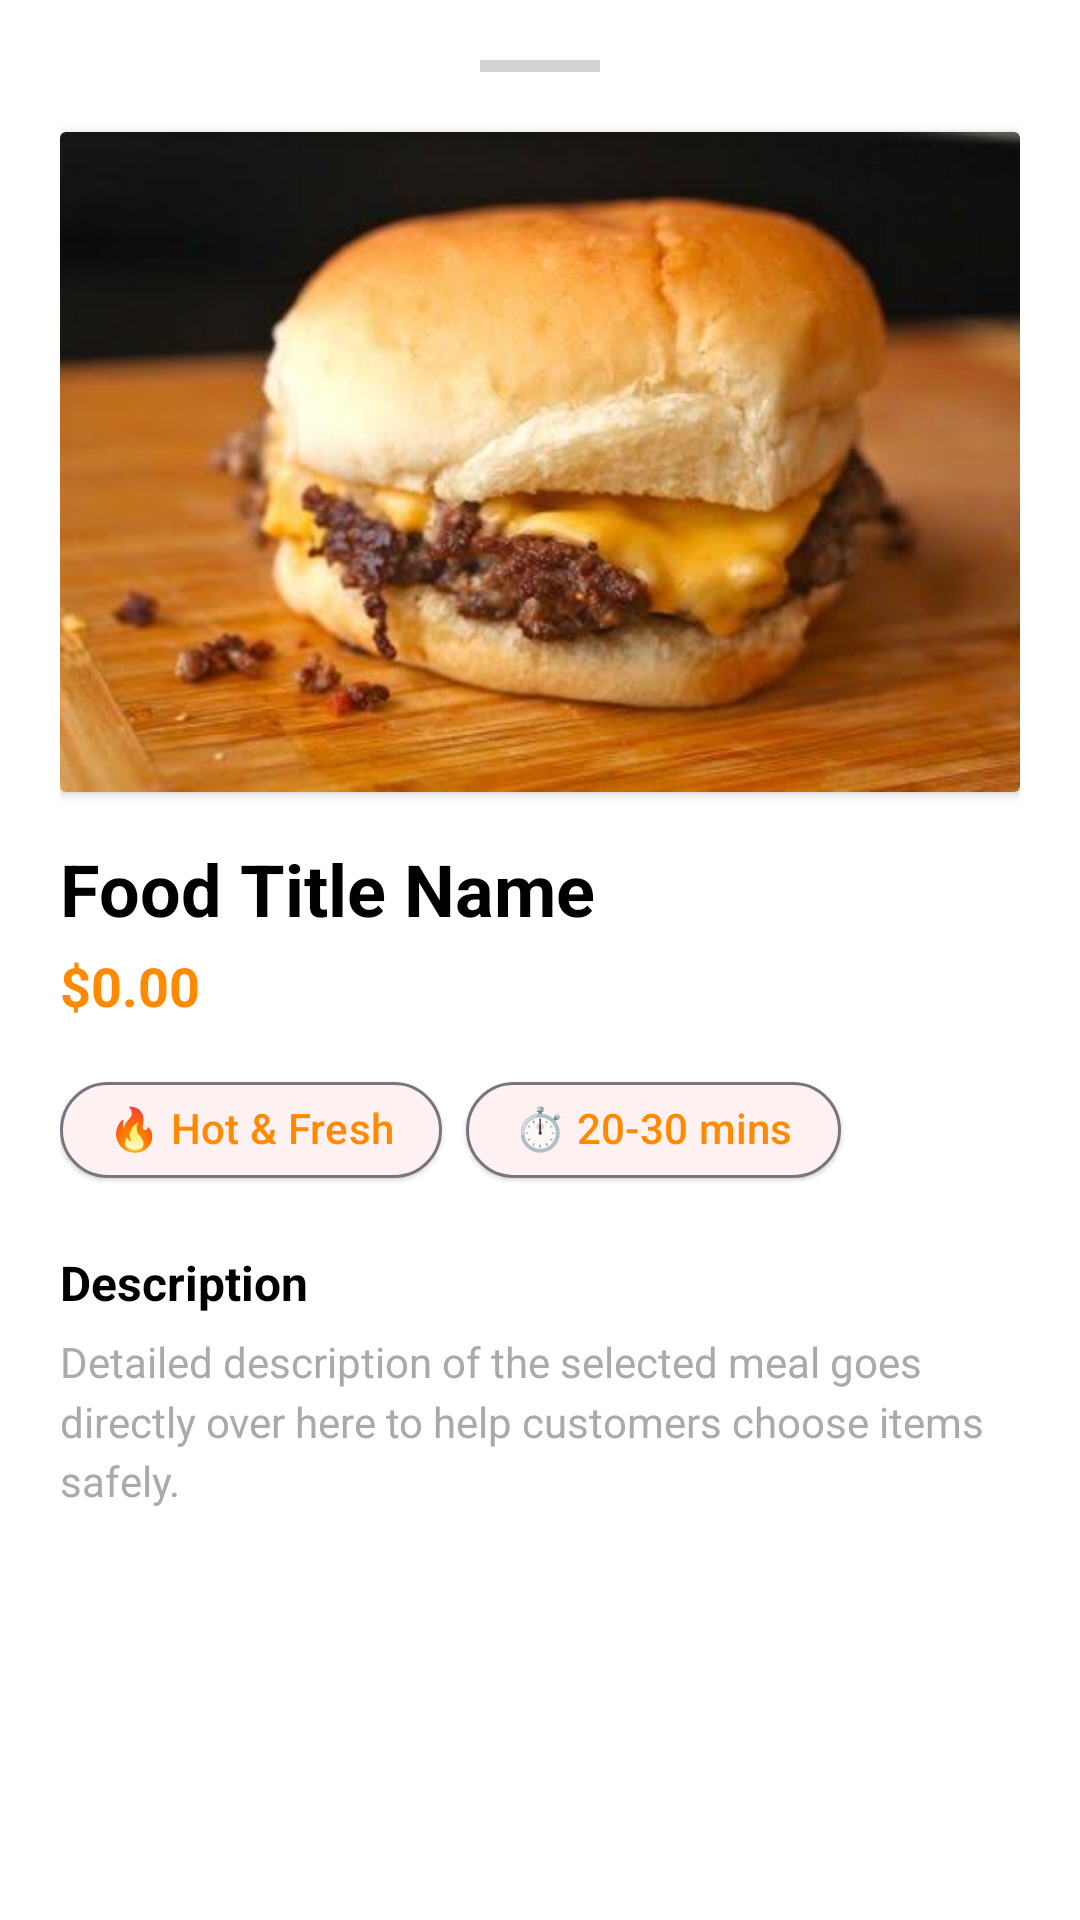

Produce the Android XML layout that renders to this screen, including the resource entries it uses.
<!-- AndroidManifest.xml: application theme Theme.Menu_App -->
<!-- res/layout/dialog_food_detail.xml -->
<?xml version="1.0" encoding="utf-8"?>
<LinearLayout xmlns:android="http://schemas.android.com/apk/res/android"
    xmlns:app="http://android.com"
    android:layout_width="match_parent"
    android:layout_height="wrap_content"
    android:orientation="vertical"
    android:background="@android:color/white"
    android:padding="20dp">

    
    <View
        android:layout_width="40dp"
        android:layout_height="4dp"
        android:layout_gravity="center_horizontal"
        android:layout_marginBottom="20dp"
        android:background="#D1D1D6" />

    
    <androidx.cardview.widget.CardView
        android:layout_width="match_parent"
        android:layout_height="220dp"
        app:cardCornerRadius="16dp"
        app:cardElevation="0dp"
        android:layout_marginBottom="16dp">

        <ImageView
            android:id="@+id/detailImageView"
            android:layout_width="match_parent"
            android:layout_height="match_parent"
            android:scaleType="centerCrop"
            android:src="@drawable/crispy_beef_burger" />
    </androidx.cardview.widget.CardView>

    
    <TextView
        android:id="@+id/detailNameTextView"
        android:layout_width="wrap_content"
        android:layout_height="wrap_content"
        android:text="Food Title Name"
        android:textSize="24sp"
        android:textStyle="bold"
        android:textColor="@android:color/black" />

    
    <TextView
        android:id="@+id/detailPriceTextView"
        android:layout_width="wrap_content"
        android:layout_height="wrap_content"
        android:layout_marginTop="4dp"
        android:text="$0.00"
        android:textSize="18sp"
        android:textStyle="bold"
        android:textColor="?attr/colorPrimary" />

    
    <LinearLayout
        android:layout_width="match_parent"
        android:layout_height="wrap_content"
        android:orientation="horizontal"
        android:layout_marginTop="12dp"
        android:layout_marginBottom="16dp">

        <com.google.android.material.chip.Chip
            style="@style/Widget.Material3.Button.ElevatedButton"
            android:layout_width="wrap_content"
            android:layout_height="wrap_content"
            android:text="🔥 Hot &amp; Fresh"
            android:layout_marginEnd="8dp" />

        <com.google.android.material.chip.Chip
            style="@style/Widget.Material3.Button.ElevatedButton"
            android:layout_width="wrap_content"
            android:layout_height="wrap_content"
            android:text="⏱️ 20-30 mins" />
    </LinearLayout>

    
    <TextView
        android:layout_width="wrap_content"
        android:layout_height="wrap_content"
        android:text="Description"
        android:textSize="16sp"
        android:textStyle="bold"
        android:textColor="@android:color/black" />

    
    <TextView
        android:id="@+id/detailDescTextView"
        android:layout_width="match_parent"
        android:layout_height="wrap_content"
        android:layout_marginTop="6dp"
        android:layout_marginBottom="24dp"
        android:text="Detailed description of the selected meal goes directly over here to help customers choose items safely."
        android:textSize="14sp"
        android:textColor="@android:color/darker_gray"
        android:lineSpacingMultiplier="1.2" />

</LinearLayout>
<!-- resources referenced by this layout -->
<resources>
  <!-- drawable crispy_beef_burger: png bitmap (drawable, 287351 bytes) -->
  <style name="Theme.Menu_App" parent="Theme.Material3.DayNight.NoActionBar">
  
  
          
  
          <item name="colorPrimary">@color/orange_primary</item>
          <item name="colorOnPrimary">@android:color/white</item>
          <item name="colorPrimaryContainer">#FFE8D1</item>
          <item name="colorOnPrimaryContainer">@color/dark_header</item>
          <item name="colorSecondary">@color/orange_primary</item>
          <item name="colorOnSecondary">@android:color/white</item>
      </style>
  <color name="orange_primary">#FF8A00</color>
  <color name="dark_header">#2B2B2B</color>
</resources>
